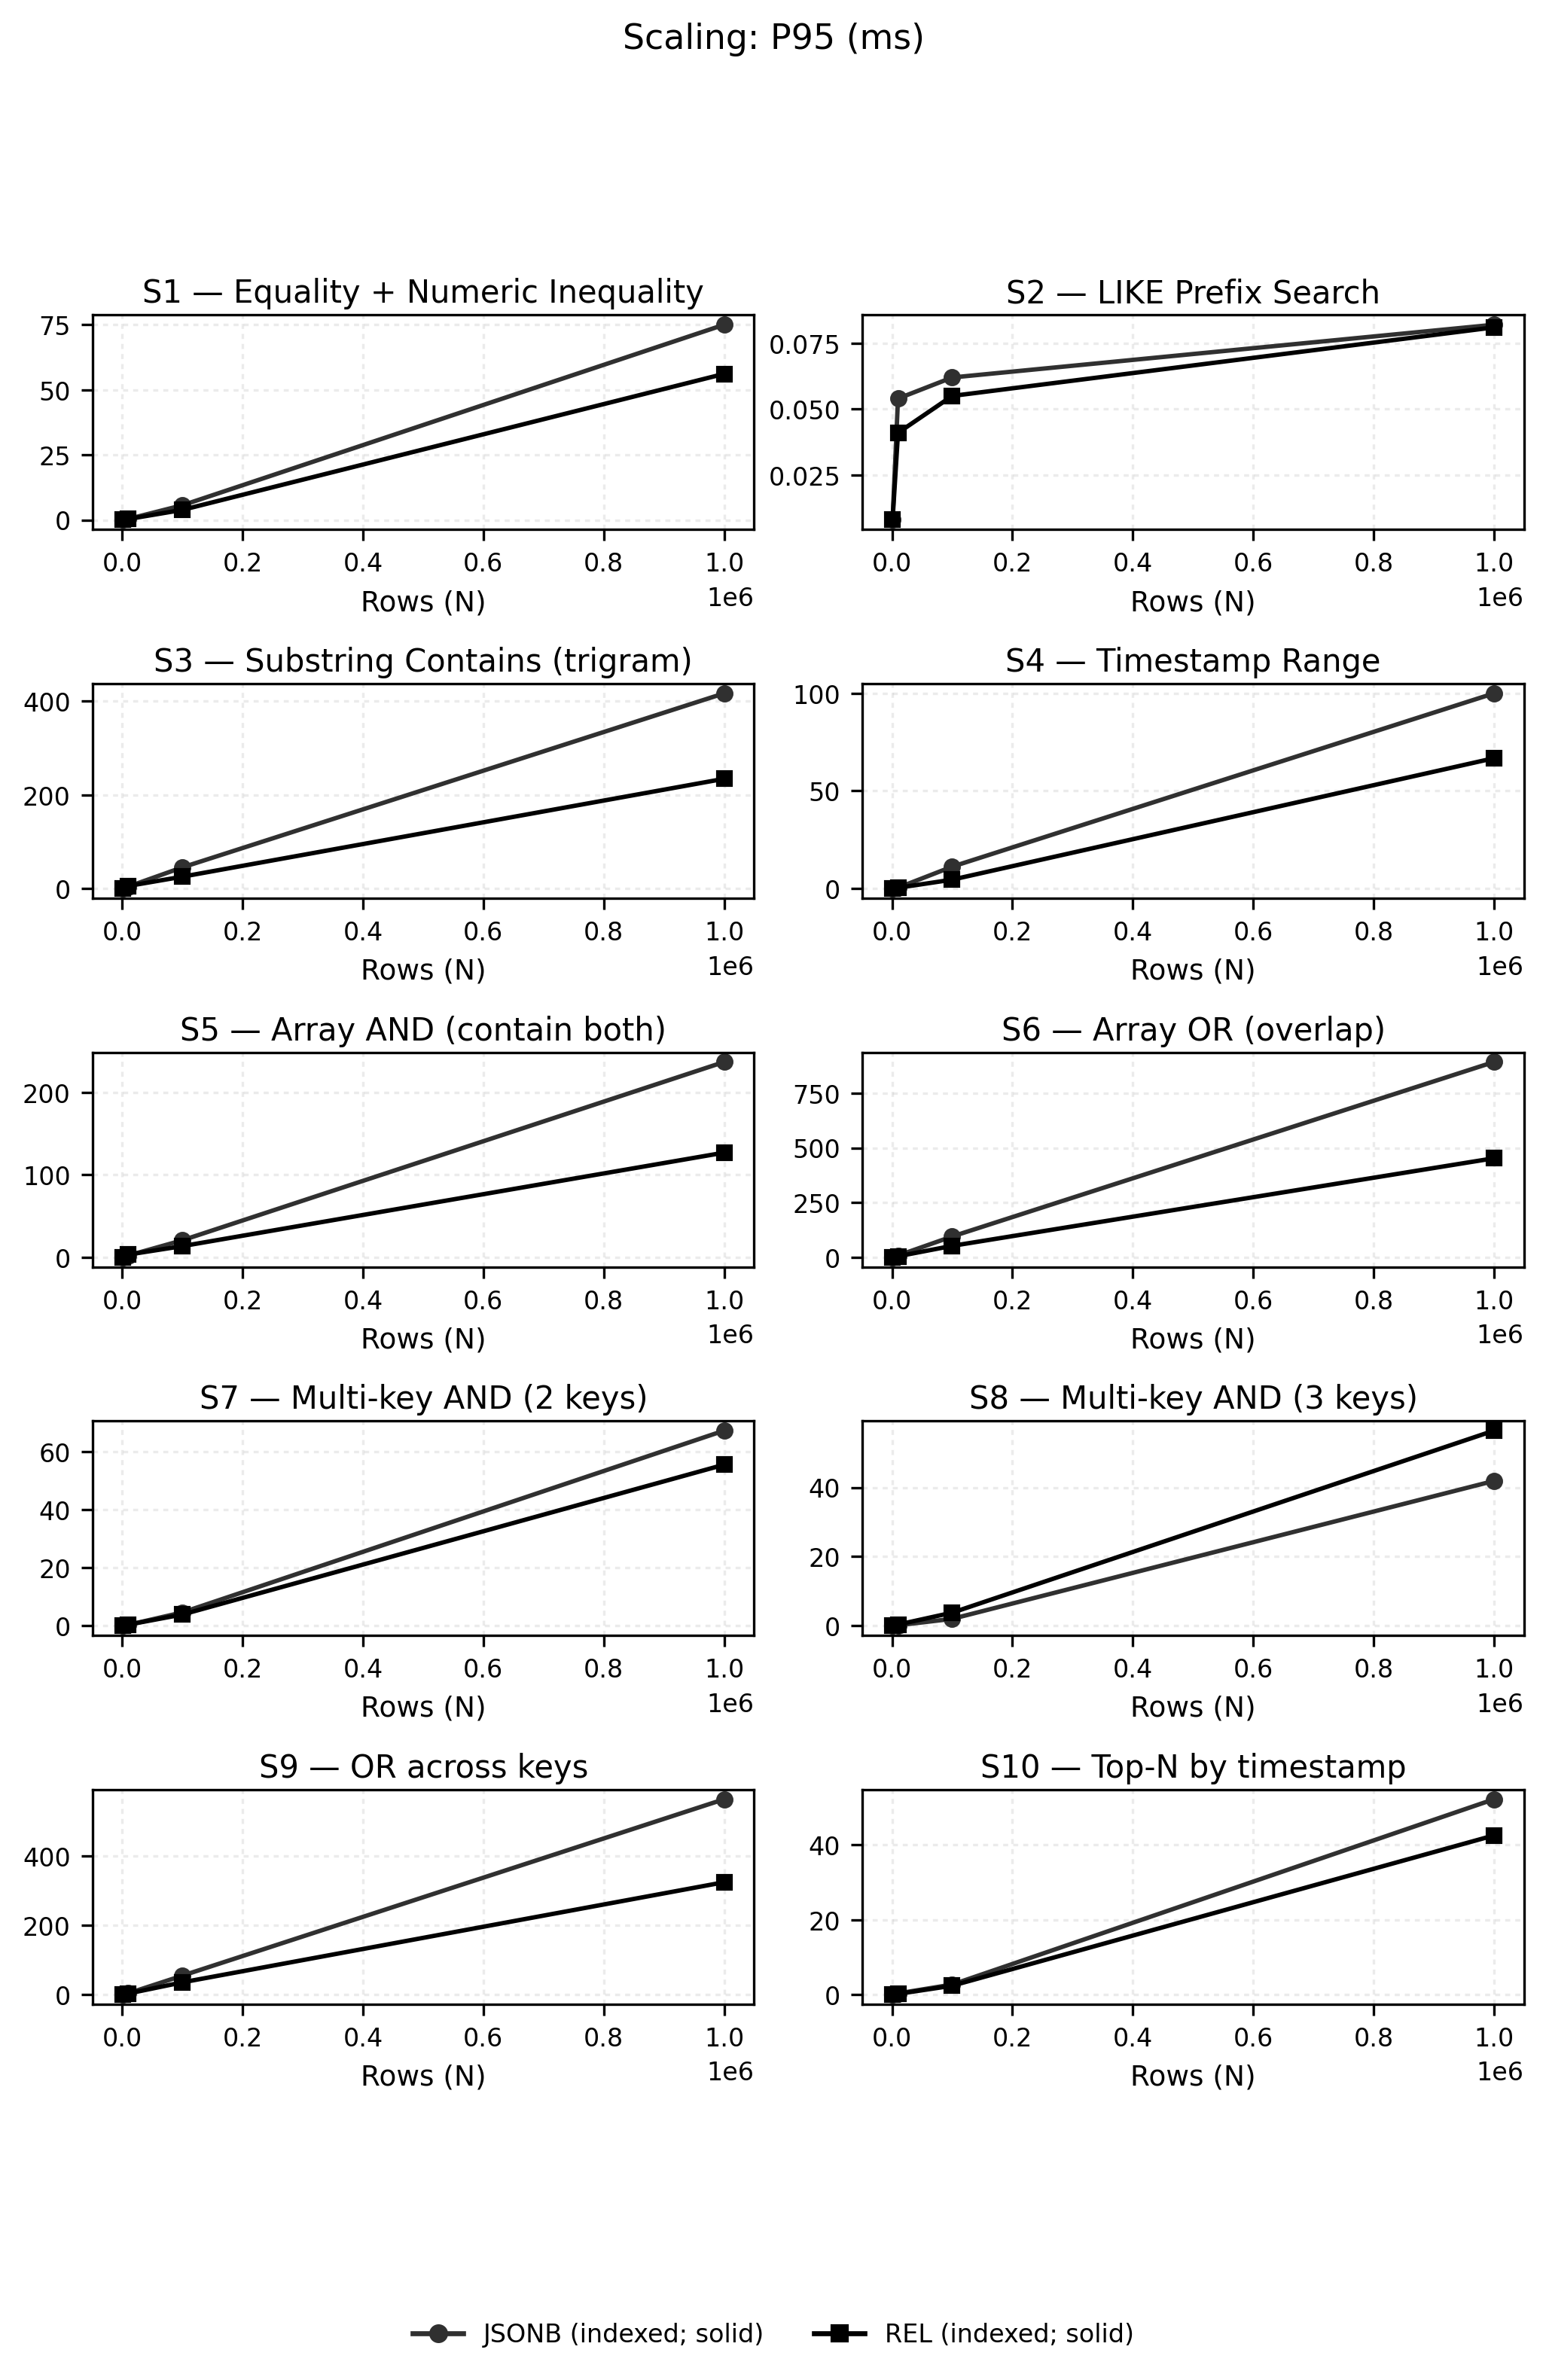

The data file committed next to this chart (first rows):
size, series, variant, p95_ms
1000, jsonb_indexed, S10_topn_order, 0.026
10000, jsonb_indexed, S10_topn_order, 0.291
100000, jsonb_indexed, S10_topn_order, 2.658
1000000, jsonb_indexed, S10_topn_order, 52.22
1000, jsonb_unindexed, S10_topn_order, 0.296
10000, jsonb_unindexed, S10_topn_order, 3.979
100000, jsonb_unindexed, S10_topn_order, 48.76
1000000, jsonb_unindexed, S10_topn_order, 513.1
1000, rel_indexed, S10_topn_order, 0.065
10000, rel_indexed, S10_topn_order, 0.161
100000, rel_indexed, S10_topn_order, 2.351
1000000, rel_indexed, S10_topn_order, 42.55
1000, rel_unindexed, S10_topn_order, 0.156
10000, rel_unindexed, S10_topn_order, 1.248
100000, rel_unindexed, S10_topn_order, 16.06
1000000, rel_unindexed, S10_topn_order, 182.4
1000, jsonb_indexed, S1_expr_eq_num, 0.09
10000, jsonb_indexed, S1_expr_eq_num, 0.373
100000, jsonb_indexed, S1_expr_eq_num, 5.634
1000000, jsonb_indexed, S1_expr_eq_num, 74.99
1000, jsonb_unindexed, S1_expr_eq_num, 0.331
10000, jsonb_unindexed, S1_expr_eq_num, 4.237
100000, jsonb_unindexed, S1_expr_eq_num, 47.39
1000000, jsonb_unindexed, S1_expr_eq_num, 506.1
1000, rel_indexed, S1_expr_eq_num, 0.036
10000, rel_indexed, S1_expr_eq_num, 0.355
100000, rel_indexed, S1_expr_eq_num, 3.862
1000000, rel_indexed, S1_expr_eq_num, 56.11
1000, rel_unindexed, S1_expr_eq_num, 0.239
10000, rel_unindexed, S1_expr_eq_num, 2.283
100000, rel_unindexed, S1_expr_eq_num, 30.62
1000000, rel_unindexed, S1_expr_eq_num, 313.1
1000, jsonb_indexed, S2_like_prefix, 0.008
10000, jsonb_indexed, S2_like_prefix, 0.054
100000, jsonb_indexed, S2_like_prefix, 0.062
1000000, jsonb_indexed, S2_like_prefix, 0.082
1000, jsonb_unindexed, S2_like_prefix, 0.262
10000, jsonb_unindexed, S2_like_prefix, 2.885
100000, jsonb_unindexed, S2_like_prefix, 41.23
1000000, jsonb_unindexed, S2_like_prefix, 420
1000, rel_indexed, S2_like_prefix, 0.008
10000, rel_indexed, S2_like_prefix, 0.041
100000, rel_indexed, S2_like_prefix, 0.055
1000000, rel_indexed, S2_like_prefix, 0.081
1000, rel_unindexed, S2_like_prefix, 0.118
10000, rel_unindexed, S2_like_prefix, 1.091
100000, rel_unindexed, S2_like_prefix, 15.63
1000000, rel_unindexed, S2_like_prefix, 168.5
1000, jsonb_indexed, S3_trgm_contains, 0.574
10000, jsonb_indexed, S3_trgm_contains, 4.526
100000, jsonb_indexed, S3_trgm_contains, 45.62
1000000, jsonb_indexed, S3_trgm_contains, 416.7
1000, jsonb_unindexed, S3_trgm_contains, 0.833
10000, jsonb_unindexed, S3_trgm_contains, 8.667
100000, jsonb_unindexed, S3_trgm_contains, 112
1000000, jsonb_unindexed, S3_trgm_contains, 1069
1000, rel_indexed, S3_trgm_contains, 0.707
10000, rel_indexed, S3_trgm_contains, 5.946
100000, rel_indexed, S3_trgm_contains, 25.77
1000000, rel_indexed, S3_trgm_contains, 234.5
... 100 more rows
